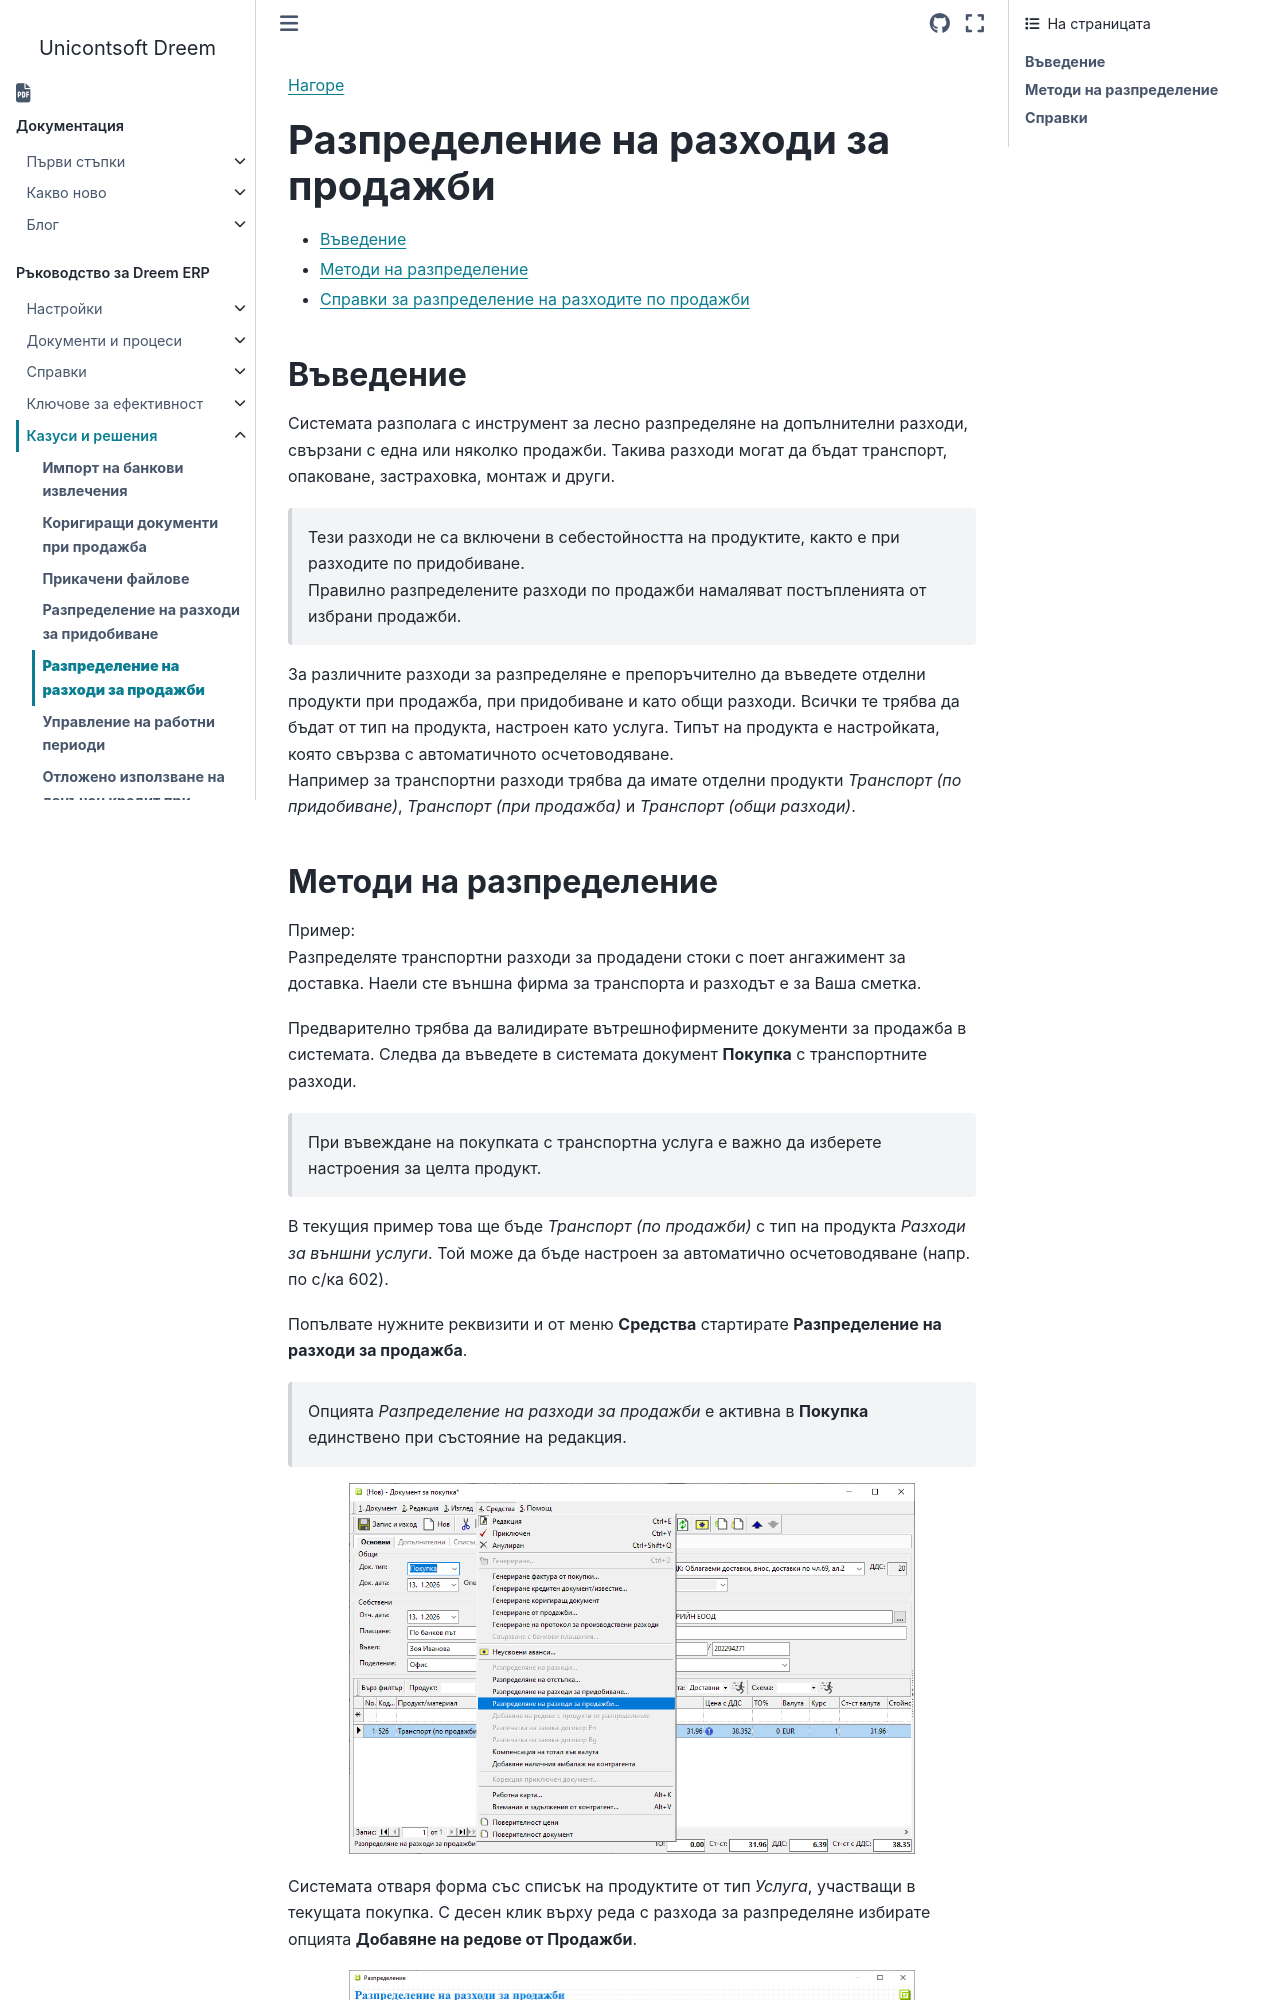

repository: Unicontsoft/unicontsoft.github.io · page: guide/erp/005-how-to/005-allocate-sales-costs.html · generator: sphinx

```{only} html
[Нагоре](000-index)
```
 
# **Разпределение на разходи за продажби**

- [Въведение](#въведение)  
- [Методи на разпределение](#методи-на-разпределение)   
- [Справки за разпределение на разходите по продажби](#справки)  


## **Въведение** 

Системата разполага с инструмент за лесно разпределяне на допълнителни разходи, свързани с една или няколко продажби. Такива разходи могат да бъдат транспорт, опаковане, застраховка, монтаж и други.  

> Тези разходи не са включени в себестойността на продуктите, както е при разходите по придобиване.  
> Правилно разпределените разходи по продажби намаляват постъпленията от избрани продажби.  

За различните разходи за разпределяне е препоръчително да въведете отделни продукти при продажба, при придобиване и като общи разходи. Всички те трябва да бъдат от тип на продукта, настроен като услуга. Типът на продукта е настройката, която свързва с автоматичното осчетоводяване.  
Например за транспортни разходи трябва да имате отделни продукти *Транспорт (по придобиване)*, *Транспорт (при продажба)* и *Транспорт (общи разходи)*.
